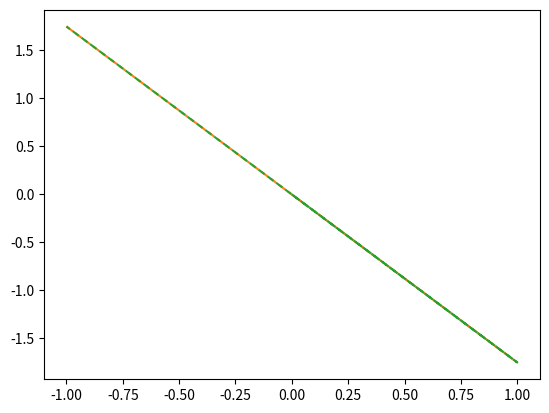

Source code (Python):
import numpy as np
import matplotlib.pyplot as plt 
# Exercise 1 

x = np.array([[1 ,-1 ,0 ],[1, 0, 0.25],[1,1,1],[1,1, -1]])
y = [-1,1 , 1,-1]
w_k = np.zeros(3)
epochs=0

while epochs<5:
    for i in range(0,4):
        y_predict = np.matmul(w_k.T, x[i].T )
        if y_predict >= 0:
            y_predict=1
        else:
            y_predict=-1
        if y_predict != y[i]:
            w_k_1 = w_k + y[i]*x[i].T
            w_k = w_k_1
        print(w_k)
    epochs=epochs+1

plt.plot(x, (-x*w_k[2]  -w_k[0])/w_k[1], linestyle='--')
plt.show()